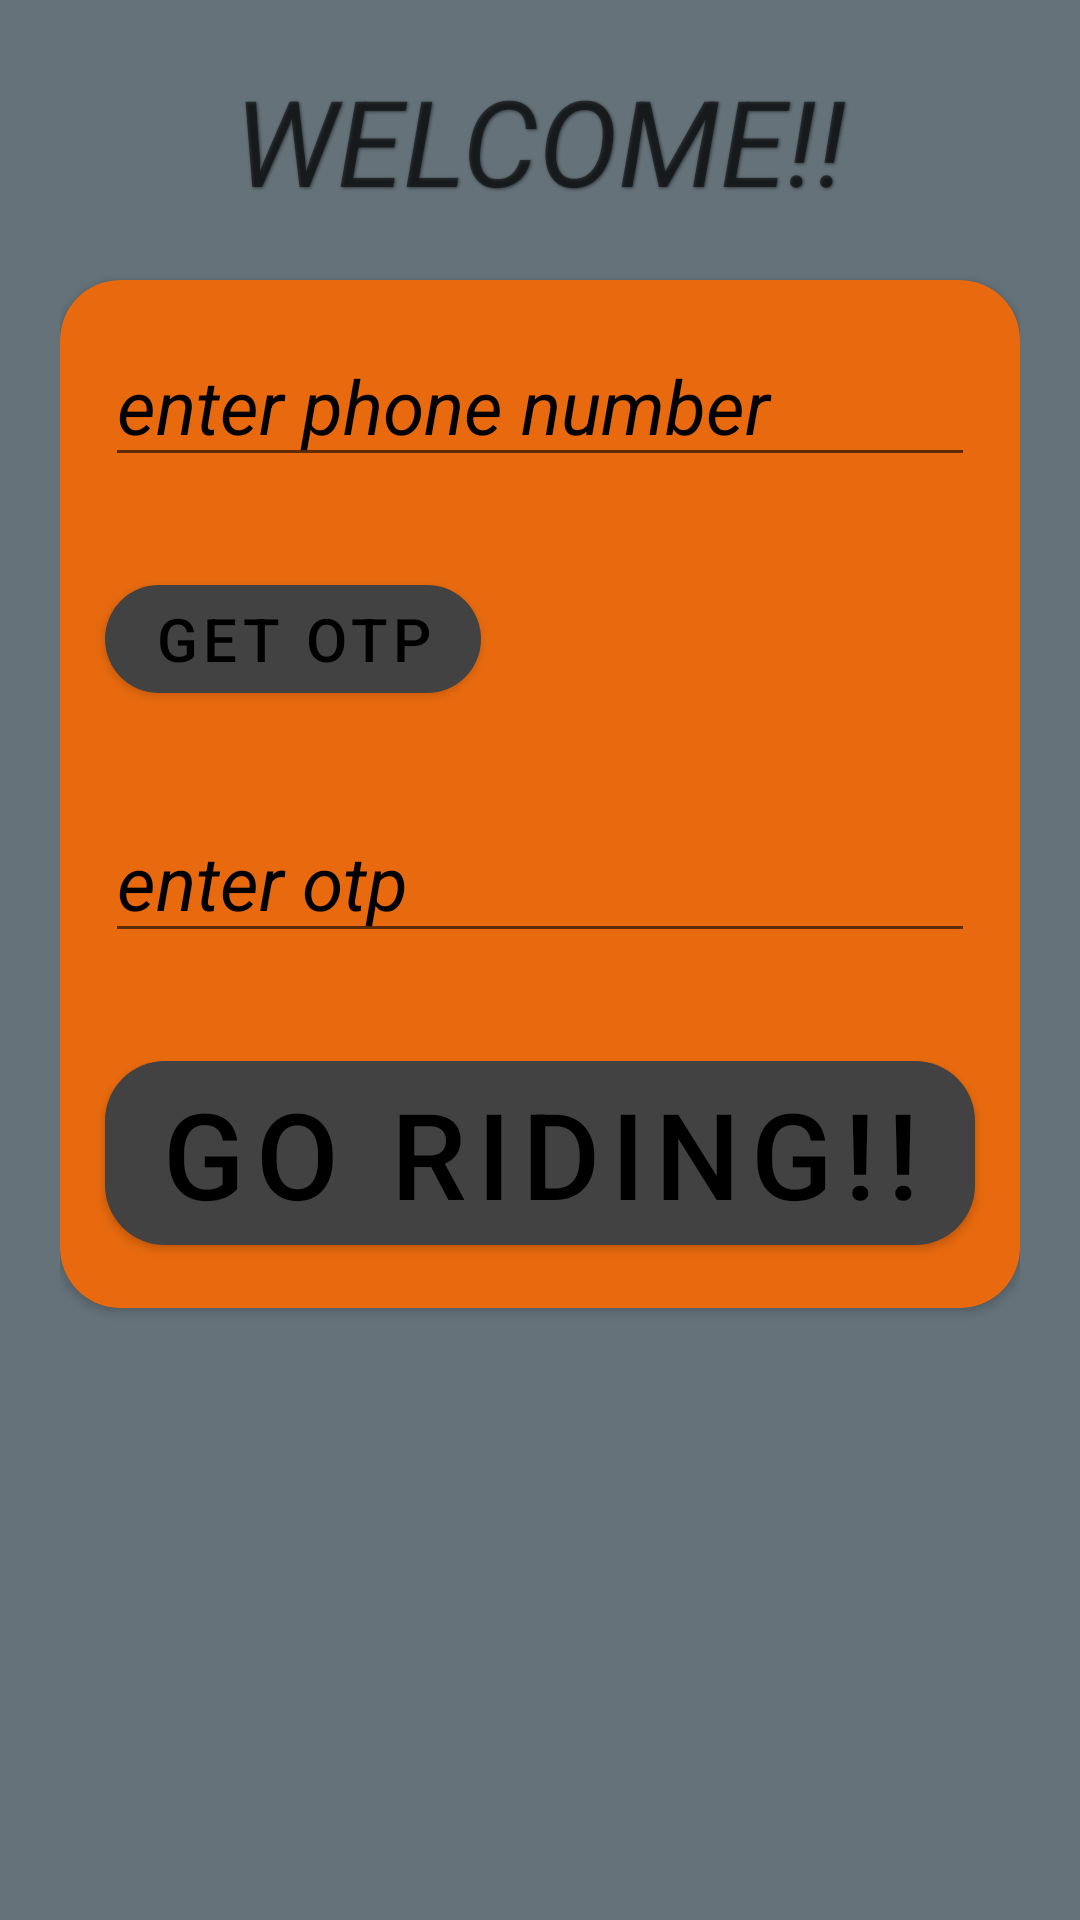

This screen was rendered from an Android layout file. Write that file and the resources it references.
<!-- AndroidManifest.xml: activity theme Splash -->
<!-- res/layout/activity_get_in.xml -->
<?xml version="1.0" encoding="utf-8"?>
<RelativeLayout xmlns:android="http://schemas.android.com/apk/res/android"
    xmlns:app="http://schemas.android.com/apk/res-auto"
    xmlns:tools="http://schemas.android.com/tools"
    android:layout_width="match_parent"
    android:layout_height="match_parent"
    android:background="@color/ash"
    android:orientation="vertical"
    android:padding="20dp"
    tools:context=".GetInActivity">

    <TextView
        android:id="@+id/welceome"
        android:layout_width="match_parent"
        android:layout_height="wrap_content"
        android:layout_alignParentTop="true"
        android:shadowColor="@color/text_shadow"
        android:shadowDx="1"
        android:shadowDy="1"
        android:shadowRadius="2"
        android:text="WELCOME!!"
        android:textAlignment="center"
        android:textSize="40dp"
        android:textStyle="italic" />

    <androidx.cardview.widget.CardView
        android:layout_width="match_parent"
        android:layout_height="wrap_content"
        android:layout_below="@id/welceome"
        android:layout_centerInParent="true"
        android:layout_marginTop="20dp"
        android:backgroundTint="@color/darko"
        app:cardCornerRadius="20dp">

        <LinearLayout
            android:layout_width="match_parent"
            android:layout_height="wrap_content"
            android:layout_centerVertical="true"
            android:orientation="vertical">

            <EditText
                android:id="@+id/editTextPhone"
                android:layout_width="match_parent"
                android:layout_height="wrap_content"
                android:layout_margin="15dp"
                android:hint="enter phone number"
                android:inputType="phone"
                android:textColorHint="@color/black"
                android:textSize="25dp"
                android:textStyle="italic" />

            <com.google.android.material.button.MaterialButton
                android:id="@+id/buttonGetOtp"
                style="@style/Widget.MaterialComponents.Button"
                android:layout_width="wrap_content"
                android:layout_height="wrap_content"
                android:layout_margin="15dp"
                android:text="GET OTP"
                android:textColor="@color/black"
                android:textSize="20dp"
                app:cornerRadius="20dp"
                app:rippleColor="@color/darko" />

            <EditText
                android:id="@+id/editTextOtp"
                android:layout_width="match_parent"
                android:layout_height="wrap_content"
                android:layout_margin="15dp"
                android:hint="enter otp"
                android:inputType="number"
                android:textColorHint="@color/black"
                android:textSize="25dp"
                android:textStyle="italic"
                android:visibility="visible" />

            <com.google.android.material.button.MaterialButton
                android:id="@+id/buttonGetIn"
                style="@style/Widget.MaterialComponents.Button"
                android:layout_width="match_parent"
                android:layout_height="wrap_content"
                android:layout_margin="15dp"
                android:text="GO RIDING!!"
                android:textColor="@color/black"
                android:textSize="40dp"
                android:visibility="visible"
                app:cornerRadius="20dp"
                app:rippleColor="@color/darko" />


        </LinearLayout>
    </androidx.cardview.widget.CardView>

</RelativeLayout>
<!-- resources referenced by this layout -->
<resources>
  <color name="ash">#65727A</color>
  <color name="black">#000000</color>
  <color name="darko">#E96A0E</color>
  <color name="text_shadow">#7F000000</color>
  <style name="Splash" parent="Theme.MaterialComponents.Light.NoActionBar">
          <item name="colorPrimary">@color/cardview_dark_background</item>
          <item name="colorPrimaryDark">@color/cardview_dark_background</item>
      </style>
</resources>
